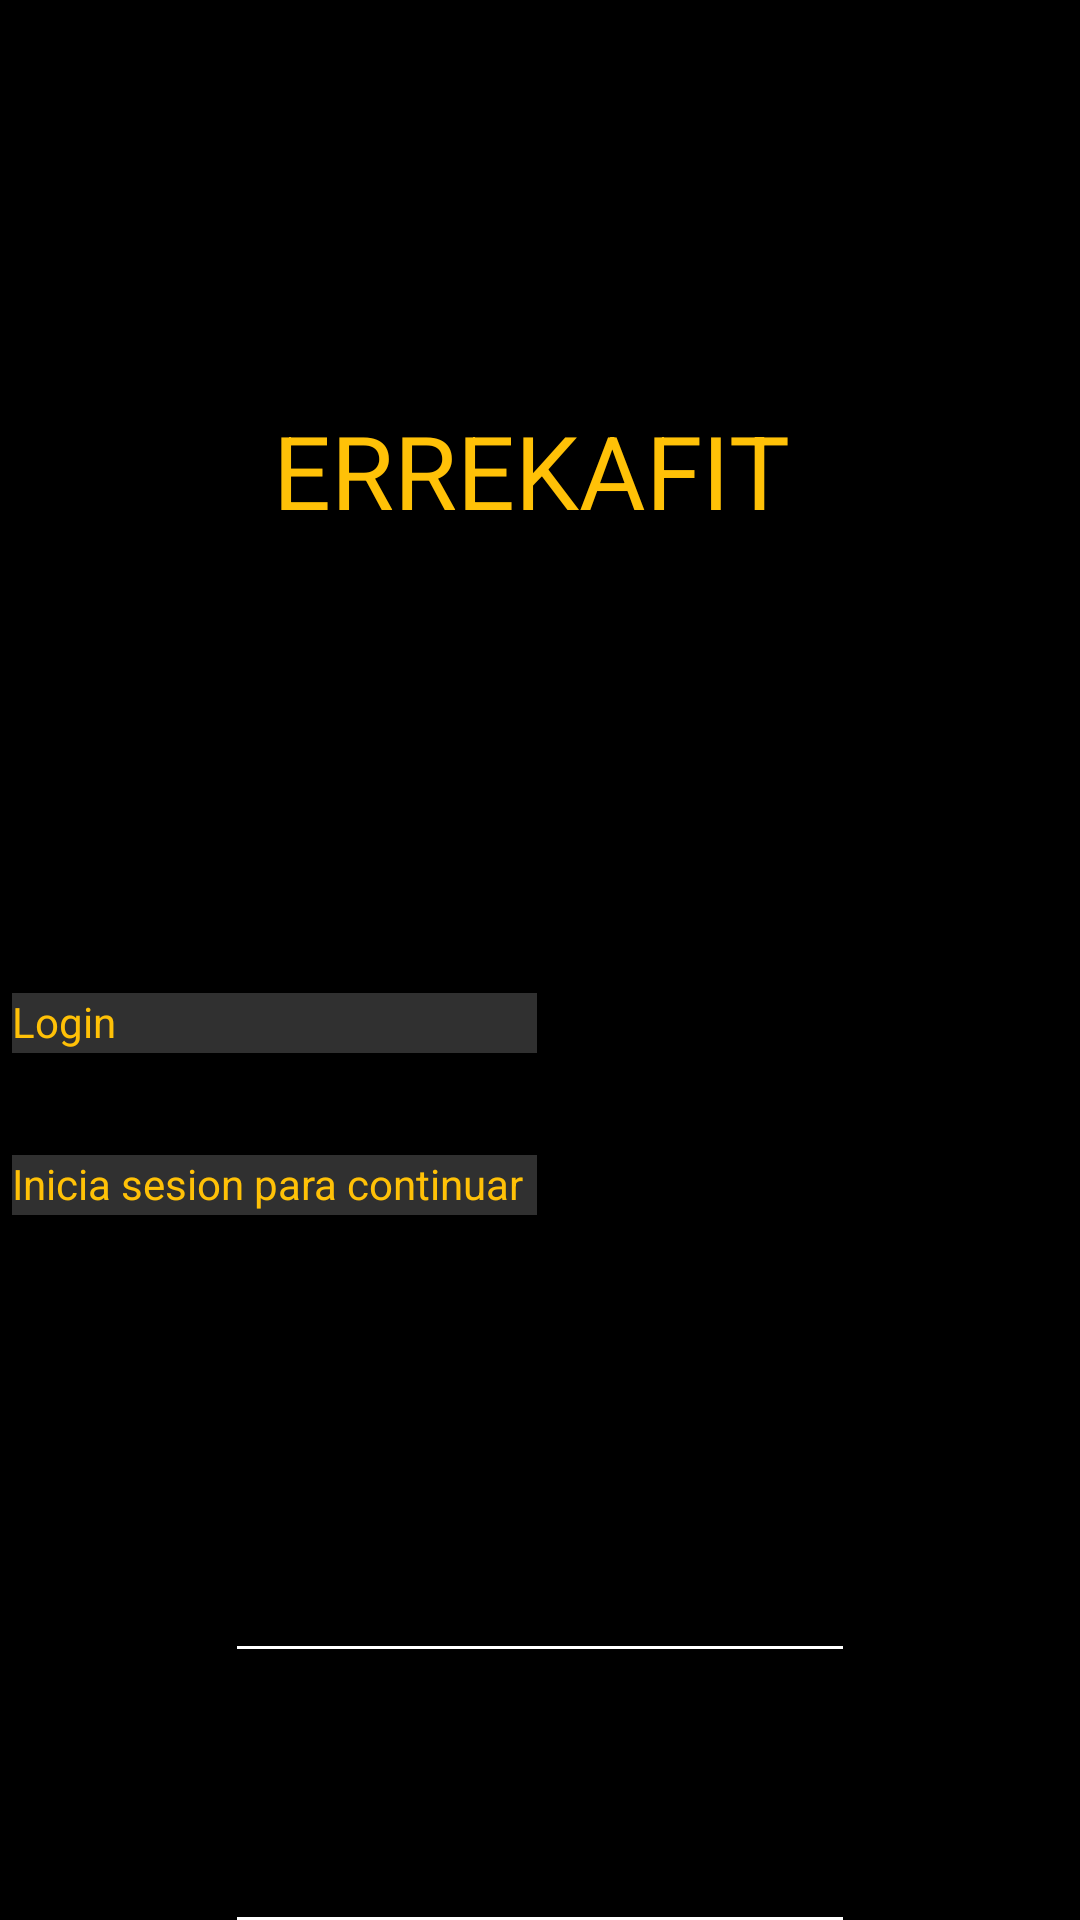

Layout XML and referenced resources for this Android screen:
<!-- AndroidManifest.xml: application theme Theme.GymAppXML -->
<!-- res/layout/activity_main.xml -->
<?xml version="1.0" encoding="utf-8"?>
<androidx.constraintlayout.widget.ConstraintLayout xmlns:android="http://schemas.android.com/apk/res/android"
    xmlns:app="http://schemas.android.com/apk/res-auto"
    xmlns:tools="http://schemas.android.com/tools"
    android:id="@+id/main"
    android:layout_width="match_parent"
    android:layout_height="match_parent"
    android:background="@color/black"
    tools:context=".LoginActivity">

    <TextView
        android:id="@+id/textViewErrekaFit"
        android:layout_width="178dp"
        android:layout_height="51dp"
        android:background="@color/black"
        android:outlineAmbientShadowColor="#FFFFFF"
        android:outlineSpotShadowColor="#FFFFFF"
        android:shadowColor="#FFFFFF"
        android:text="@string/errekafit"
        android:textAppearance="@style/TextAppearance.AppCompat.Large"
        android:textColor="#FFC107"
        android:textColorHighlight="#F80000"
        android:textColorHint="#FF0000"
        android:textColorLink="#260000"
        android:textSize="34sp"
        app:layout_constraintBottom_toTopOf="@+id/guideline"
        app:layout_constraintEnd_toEndOf="parent"
        app:layout_constraintStart_toStartOf="parent"
        app:layout_constraintTop_toTopOf="parent"
        app:layout_constraintVertical_bias="0.575"
        tools:ignore="TextSizeCheck" />

    <TextView
        android:id="@+id/textViewInicia"
        android:layout_width="175dp"
        android:layout_height="20dp"
        android:text="@string/inicia_sesion_para_continuar"
        android:textColor="#FFC107"
        app:layout_constraintBottom_toTopOf="@+id/guideline2"
        app:layout_constraintEnd_toStartOf="@+id/guideline3"
        app:layout_constraintHorizontal_bias="0.504"
        app:layout_constraintStart_toStartOf="parent"
        app:layout_constraintTop_toTopOf="@+id/guideline"
        app:layout_constraintVertical_bias="0.696"
        tools:ignore="TextSizeCheck" />

    <TextView
        android:id="@+id/textViewLogin"
        android:layout_width="175dp"
        android:layout_height="20dp"
        android:text="@string/loginTextView"
        android:textColor="#FFC107"
        app:layout_constraintBottom_toTopOf="@+id/guideline2"
        app:layout_constraintEnd_toStartOf="@+id/guideline3"
        app:layout_constraintStart_toStartOf="parent"
        app:layout_constraintTop_toTopOf="@+id/guideline"
        app:layout_constraintVertical_bias="0.324"
        tools:ignore="TextSizeCheck" />

    <TextView
        android:id="@+id/textViewRegister"
        android:layout_width="208dp"
        android:layout_height="48dp"
        android:clickable="true"
        android:text="@string/no_tienes_cuenta_registrate"
        android:textColor="@color/white"
        app:layout_constraintBottom_toBottomOf="parent"
        app:layout_constraintEnd_toEndOf="parent"
        app:layout_constraintHorizontal_bias="0.504"
        app:layout_constraintStart_toStartOf="parent"
        app:layout_constraintTop_toTopOf="@+id/guideline5"
        app:layout_constraintVertical_bias="0.243"
        tools:ignore="DuplicateIds,TextSizeCheck,VisualLintBounds" />

    <EditText
        android:id="@+id/editTextPassword"
        android:layout_width="wrap_content"
        android:layout_height="wrap_content"
        android:autofillHints=""
        android:backgroundTint="@color/white"
        android:contentDescription="@string/enter_password"
        android:ems="10"
        android:inputType="textPassword"
        android:labelFor="@id/editTextPassword"
        android:minHeight="48dp"
        android:textColor="#FFC107"
        app:layout_constraintBottom_toTopOf="@+id/guideline4"
        app:layout_constraintEnd_toEndOf="parent"
        app:layout_constraintHorizontal_bias="0.5"
        app:layout_constraintStart_toStartOf="parent"
        app:layout_constraintTop_toBottomOf="@+id/editTextLogin"
        tools:ignore="EditableContentDescCheck" />

    <EditText
        android:id="@+id/editTextLogin"
        android:layout_width="wrap_content"
        android:layout_height="wrap_content"
        android:backgroundTint="@color/white"
        android:ems="10"
        android:importantForAutofill="no"
        android:inputType="text"
        android:labelFor="@id/editTextLogin"
        android:minHeight="48dp"
        android:textColor="#FFC107"
        app:layout_constraintBottom_toTopOf="@+id/guideline4"
        app:layout_constraintEnd_toEndOf="parent"
        app:layout_constraintStart_toStartOf="parent"
        app:layout_constraintTop_toTopOf="@+id/guideline2"
        app:layout_constraintVertical_bias="0.315"
        tools:ignore="SpeakableTextPresentCheck" />
    <CheckBox
        android:id="@+id/checkBox"
        android:layout_width="wrap_content"
        android:layout_height="wrap_content"
        android:text="Remenber me "
        android:textColor="#FFC107"
        app:layout_constraintBottom_toTopOf="@+id/guideline5"
        app:layout_constraintEnd_toStartOf="@+id/button"
        app:layout_constraintHorizontal_bias="0.5"
        app:layout_constraintStart_toStartOf="parent"
        app:layout_constraintTop_toTopOf="@+id/guideline4"
        tools:ignore="HardcodedText,VisualLintBounds" />

    <Button
        android:id="@+id/button"
        android:layout_width="wrap_content"
        android:layout_height="wrap_content"
        android:text="Iniciar Sesion"
        android:textColor="#FFD600"
        app:layout_constraintBottom_toTopOf="@+id/guideline5"
        app:layout_constraintEnd_toEndOf="parent"
        app:layout_constraintHorizontal_bias="0.5"
        app:layout_constraintStart_toEndOf="@+id/checkBox"
        app:layout_constraintTop_toTopOf="@+id/guideline4"
        tools:ignore="HardcodedText,VisualLintBounds" />

    <ImageView
        android:id="@+id/imageView"
        android:layout_width="wrap_content"
        android:layout_height="wrap_content"

        android:contentDescription="@string/todo"
        app:layout_constraintBottom_toTopOf="@+id/guideline2"
        app:layout_constraintEnd_toEndOf="parent"
        app:layout_constraintStart_toStartOf="@+id/guideline3"
        app:layout_constraintTop_toTopOf="@+id/guideline"
        app:srcCompat="@drawable/ic_launcher_foreground"
        tools:ignore="ContentDescription,ImageContrastCheck" />

    <androidx.constraintlayout.widget.Guideline
        android:id="@+id/guideline"
        android:layout_width="wrap_content"
        android:layout_height="wrap_content"
        android:orientation="horizontal"
        app:layout_constraintGuide_begin="284dp" />

    <androidx.constraintlayout.widget.Guideline
        android:id="@+id/guideline2"
        android:layout_width="wrap_content"
        android:layout_height="wrap_content"
        android:orientation="horizontal"
        app:layout_constraintGuide_begin="449dp" />

    <androidx.constraintlayout.widget.Guideline
        android:id="@+id/guideline3"
        android:layout_width="wrap_content"
        android:layout_height="wrap_content"
        android:orientation="vertical"
        app:layout_constraintGuide_end="177dp" />

    <androidx.constraintlayout.widget.Guideline
        android:id="@+id/guideline4"
        android:layout_width="wrap_content"
        android:layout_height="wrap_content"
        android:orientation="horizontal"
        app:layout_constraintGuide_begin="690dp" />

    <androidx.constraintlayout.widget.Guideline
        android:id="@+id/guideline5"
        android:layout_width="wrap_content"
        android:layout_height="wrap_content"
        android:orientation="horizontal"
        app:layout_constraintGuide_begin="834dp"
        tools:ignore="VisualLintBounds" />


</androidx.constraintlayout.widget.ConstraintLayout>
<!-- resources referenced by this layout -->
<resources>
  <color name="black">#FF000000</color>
  <color name="white">#FFFFFFFF</color>
  <!-- drawable ic_launcher_foreground: webp bitmap (mipmap-hdpi, 2058 bytes) -->
  <string name="enter_password">Enter Password</string>
  <string name="errekafit">ERREKAFIT</string>
  <string name="inicia_sesion_para_continuar">Inicia sesion para continuar</string>
  <string name="loginTextView">Login</string>
  <string name="no_tienes_cuenta_registrate">No tienes cuenta? Registrate!</string>
  <string name="todo">TODO</string>
  <style name="Theme.GymAppXML" parent="Base.Theme.GymAppXML" />
  <style name="Base.Theme.GymAppXML" parent="Theme.Material3.DayNight.NoActionBar">
      <item name="android:background">@color/dark_gray</item>
      </style>
  <color name="dark_gray">#303030</color>
</resources>
